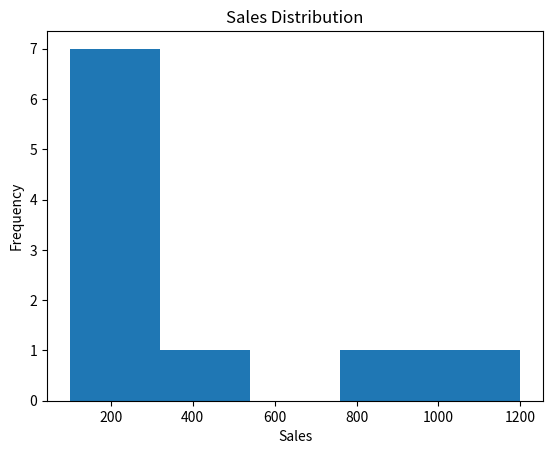
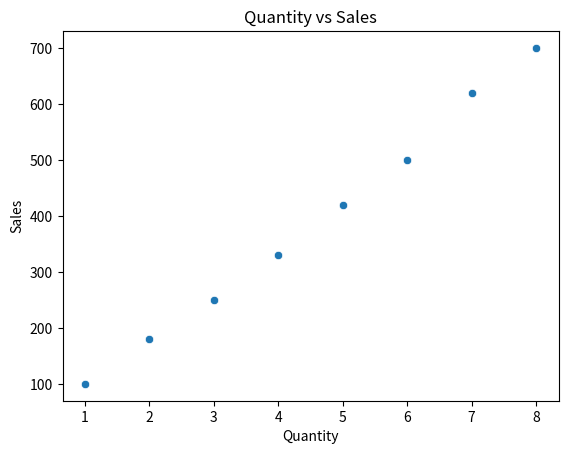
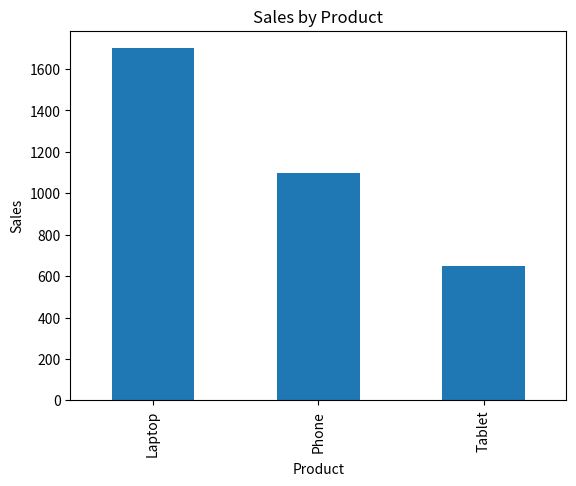
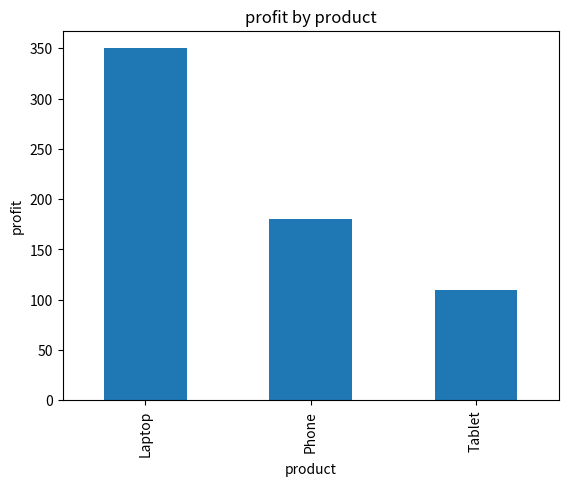
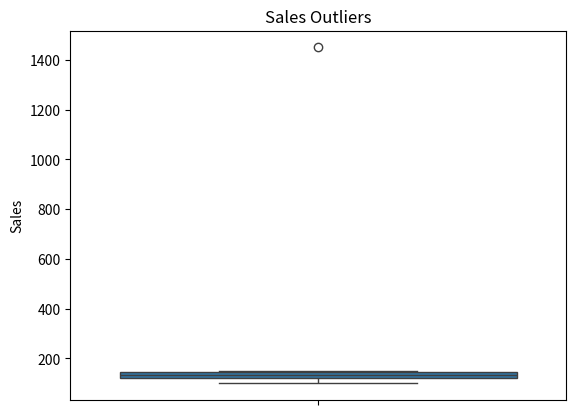
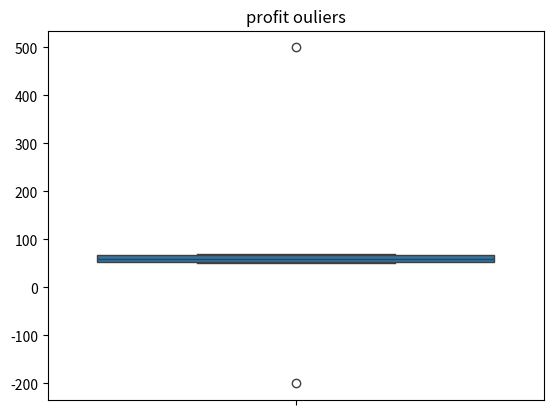

Here is the Python script that generated these plots, in order:

import pandas as pd
import seaborn as sns
import matplotlib.pyplot as plt


##1 insights
df = pd.DataFrame({
    "Product": ["Laptop", "Phone", "Tablet", "Laptop", "Phone", "Tablet"],
    "Sales": [800, 500, 300, 900, 600, 350]
})

product_sales = df.groupby("Product")["Sales"].sum()

print(product_sales)
print(product_sales.idxmin())



##2 Univariate Patterns

import matplotlib.pyplot as plt

sales = [100, 120, 150, 200, 220, 250, 300, 500, 800, 1200]

plt.hist(sales, bins=5)
plt.title("Sales Distribution")
plt.xlabel("Sales")
plt.ylabel("Frequency")
plt.show()

 
##3 bivarient patterns

df = pd.DataFrame({
    "Quantity": [1,2,3,4,5,6,7,8],
    "Sales": [100,180,250,330,420,500,620,700]
})

sns.scatterplot(data=df, x="Quantity", y="Sales")

plt.title("Quantity vs Sales")
plt.show()

correlation = df["Sales"].corr(df["Quantity"])

print(correlation)



##4 group camparisons


import pandas as pd

df = pd.DataFrame({
    "Product": ["Laptop","Phone","Tablet","Laptop","Phone","Tablet"],
    "Sales": [800,500,300,900,600,350],
    "Profit": [150,80,40,200,100,70]
})

result = df.groupby("Product")[["Sales","Profit"]].sum()

print(result)


result["Sales"].plot(kind="bar")
plt.title("Sales by Product")
plt.xlabel("Product")
plt.ylabel("Sales")
plt.show()


result["Profit"].plot(kind="bar")
plt.title("profit by product")
plt.xlabel("product")
plt.ylabel("profit")
plt.show()



## 5 Outliers & Anomalies

import pandas as pd

df = pd.DataFrame({
    "Sales": [100,120,130,140,150,1450]
})

print(df.describe())

sns.boxplot(y=df["Sales"])

plt.title("Sales Outliers")
plt.show()



profit = [50,60,55,70,65,500,-200]

sns.boxplot(y=profit)
plt.title("profit ouliers")
plt.show()




## 6 Segment Analysis

import pandas as pd

df = pd.DataFrame({
    "Customer": ["A","B","C","D","E","F"],
    "Type": ["New","Returning","New","Returning","New","Returning"],
    "Sales": [100,300,150,500,120,450]
})

result = df.groupby("Type")["Sales"].agg(["sum","mean","count"])

print(result)


## 7 Turning a Chart Into a Business Insight

#OBSERVATION
    #  ↓
#POSSIBLE EXPLANATION
    #  ↓
# BUSINESS IMPLICATION
    #  ↓
# NEXT QUESTION
